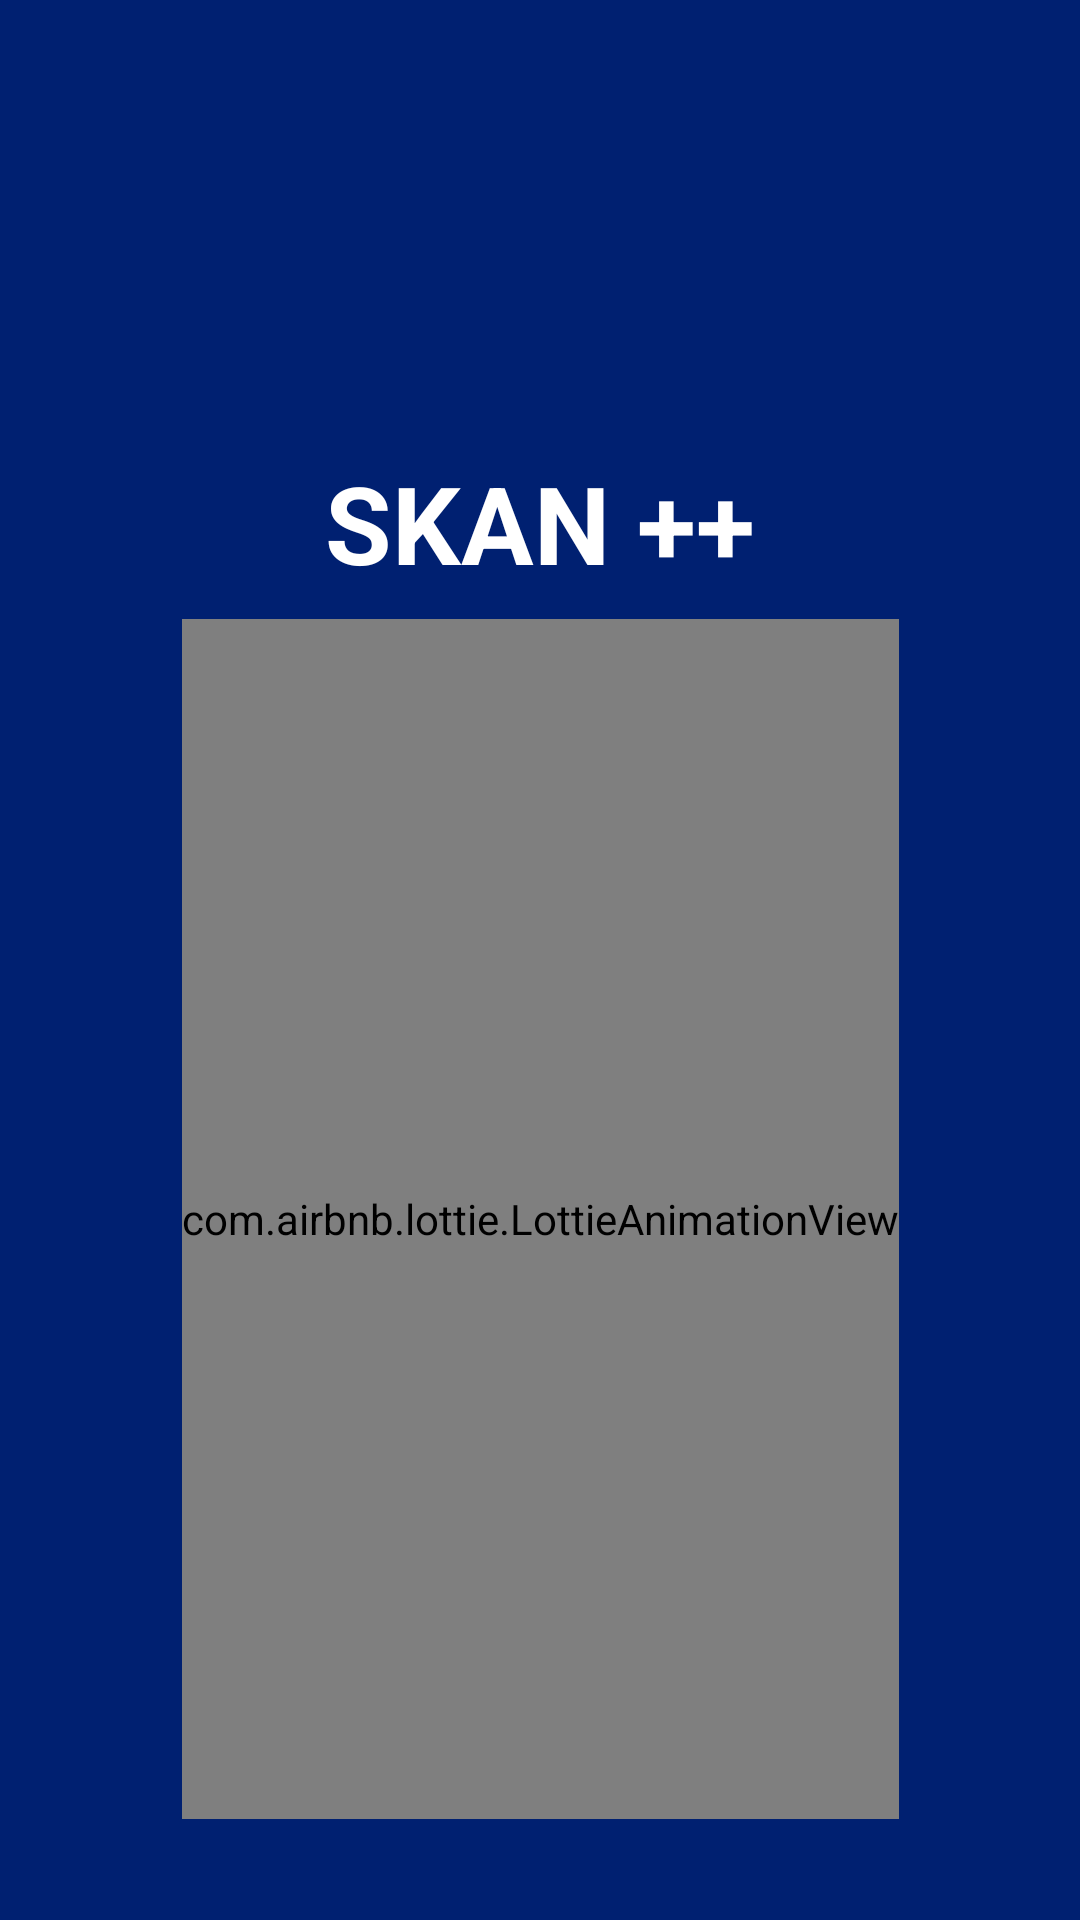

The Android layout XML behind this screen, and the referenced resources:
<!-- AndroidManifest.xml: activity theme AppTheme2 -->
<!-- res/layout/activity_splash.xml -->
<?xml version="1.0" encoding="utf-8"?>
<androidx.constraintlayout.widget.ConstraintLayout xmlns:android="http://schemas.android.com/apk/res/android"
    xmlns:app="http://schemas.android.com/apk/res-auto"
    xmlns:tools="http://schemas.android.com/tools"
    android:layout_width="match_parent"
    android:layout_height="match_parent"
    android:background="@color/colorPrimaryDark"
    tools:context=".Splash.SplashActivity">

    <com.airbnb.lottie.LottieAnimationView
        android:id="@+id/lottie_animation"
        android:layout_width="wrap_content"
        android:layout_height="400dp"
        android:layout_marginTop="8dp"
        app:layout_constraintEnd_toEndOf="parent"
        app:layout_constraintStart_toStartOf="parent"
        app:layout_constraintTop_toBottomOf="@+id/splash_text"
        app:lottie_autoPlay="true"
        app:lottie_rawRes="@raw/scanner_an" />

    <TextView
        android:id="@+id/splash_text"
        android:layout_width="wrap_content"
        android:layout_height="wrap_content"
        android:layout_marginStart="8dp"
        android:layout_marginTop="150dp"
        android:layout_marginEnd="8dp"
        android:text="SKAN ++"
        android:textColor="@color/white"
        android:textSize="36sp"
        android:textStyle="bold"
        app:layout_constraintEnd_toEndOf="parent"
        app:layout_constraintStart_toStartOf="parent"
        app:layout_constraintTop_toTopOf="parent" />


</androidx.constraintlayout.widget.ConstraintLayout>
<!-- resources referenced by this layout -->
<resources>
  <color name="colorPrimaryDark">#002071</color>
  <color name="white">#FFFFFFFF</color>
  <style name="AppTheme2" parent="Theme.AppCompat.DayNight.NoActionBar">
          
          <item name="colorPrimary">@color/colorPrimary</item>
          <item name="colorPrimaryDark">@color/colorPrimaryDark</item>
          <item name="colorAccent">@color/colorPrimaryLight</item>
          <item name="android:homeAsUpIndicator">@drawable/ic_baseline_arrow_back</item>
      </style>
  <color name="colorPrimary">#0d46a0</color>
  <color name="colorPrimaryLight">#5471d2</color>
</resources>
